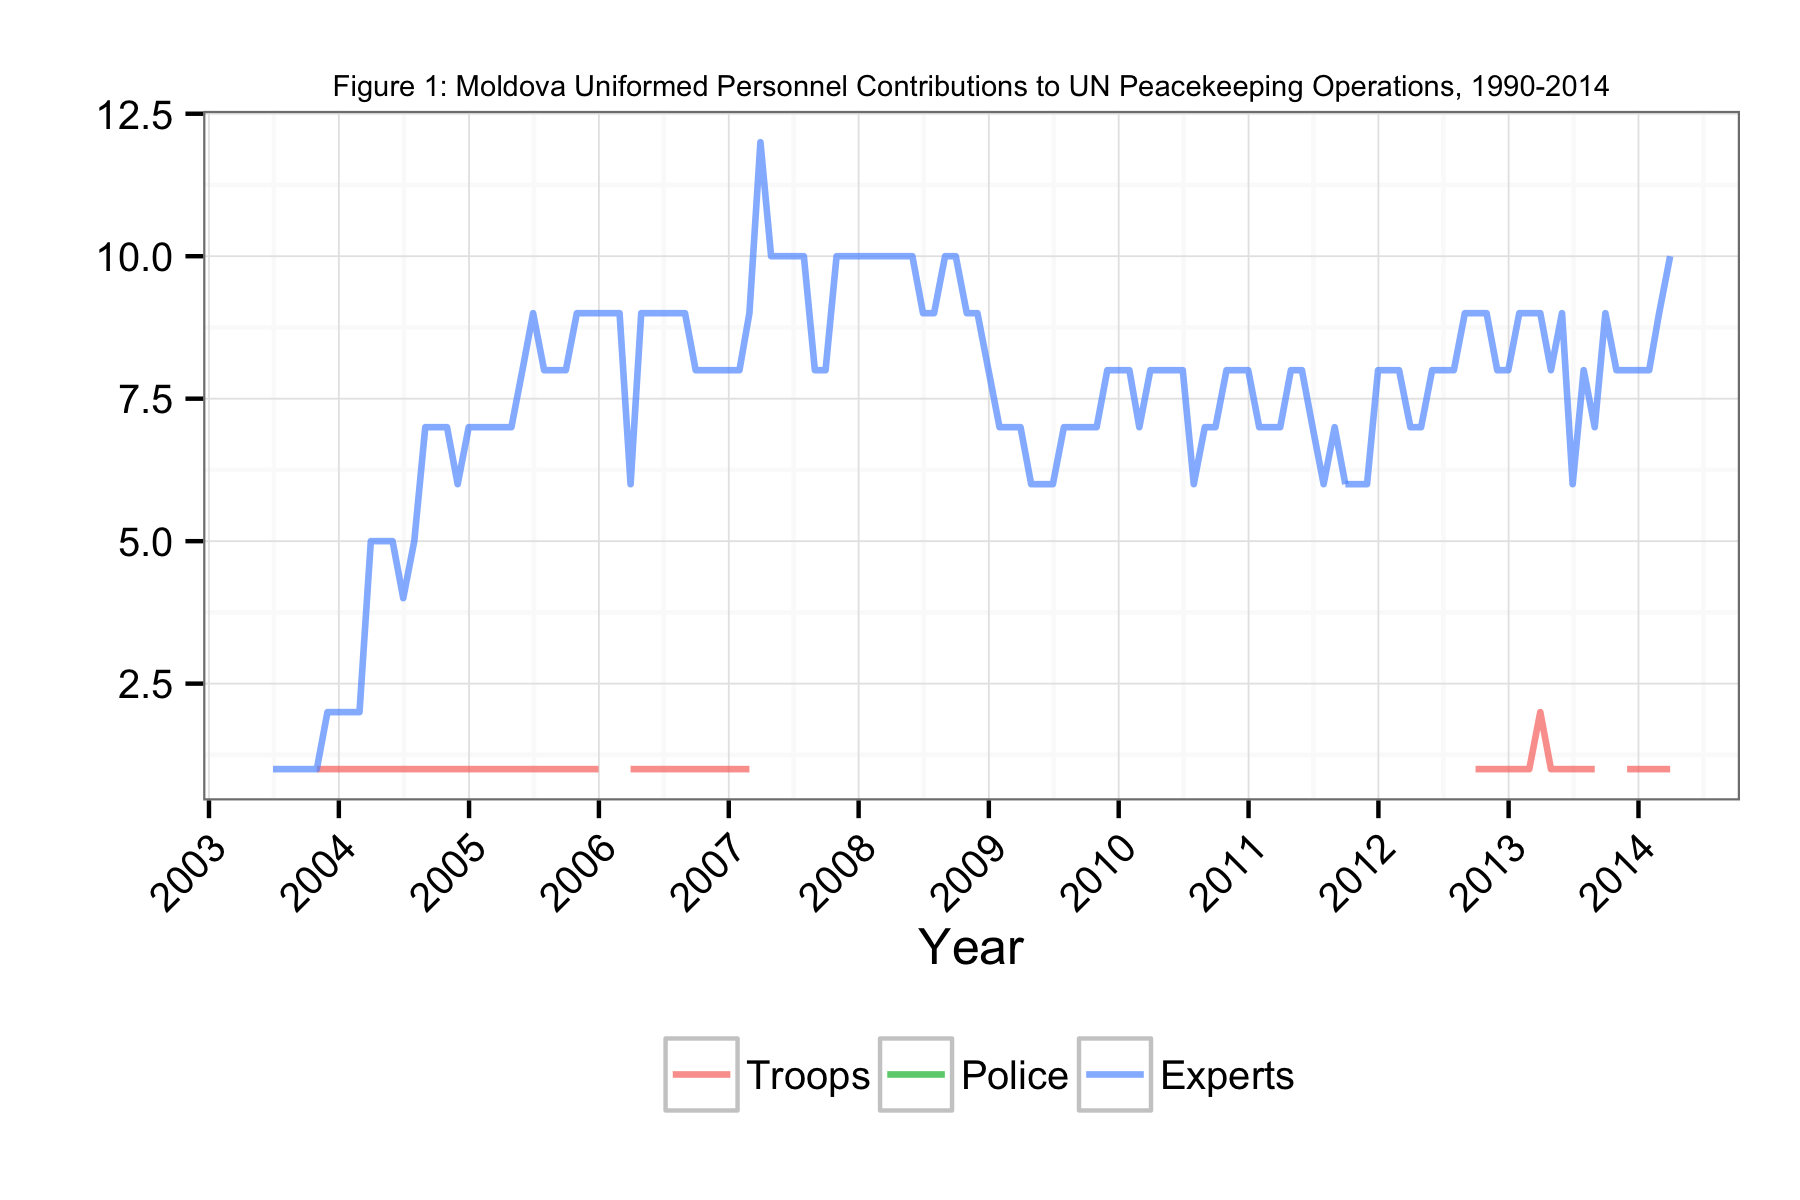

The file beside this chart, header and first rows:
Date, Troops, Police, Experts
2003-06-30, NA, NA, 1
2003-07-31, NA, NA, 1
2003-08-31, NA, NA, 1
2003-09-30, NA, NA, 1
2003-10-31, 1, NA, 1
2003-11-30, 1, NA, 2
2003-12-31, 1, NA, 2
2004-01-31, 1, NA, 2
2004-02-28, 1, NA, 2
2004-03-31, 1, NA, 5
2004-04-30, 1, NA, 5
2004-05-31, 1, NA, 5
2004-06-30, 1, NA, 4
2004-07-31, 1, NA, 5
2004-08-31, 1, NA, 7
2004-09-30, 1, NA, 7
2004-10-31, 1, NA, 7
2004-11-30, 1, NA, 6
2004-12-31, 1, NA, 7
2005-01-31, 1, NA, 7
2005-02-28, 1, NA, 7
2005-03-31, 1, NA, 7
2005-04-30, 1, NA, 7
2005-05-31, 1, NA, 8
2005-06-30, 1, NA, 9
2005-07-31, 1, NA, 8
2005-08-31, 1, NA, 8
2005-09-30, 1, NA, 8
2005-10-31, 1, NA, 9
2005-11-30, 1, NA, 9
2005-12-31, 1, NA, 9
2006-01-31, NA, NA, 9
2006-02-28, NA, NA, 9
2006-03-31, 1, NA, 6
2006-04-30, 1, NA, 9
2006-05-31, 1, NA, 9
2006-06-30, 1, NA, 9
2006-07-31, 1, NA, 9
2006-08-31, 1, NA, 9
2006-09-30, 1, NA, 8
2006-10-31, 1, NA, 8
2006-11-30, 1, NA, 8
2006-12-31, 1, NA, 8
2007-01-31, 1, NA, 8
2007-02-28, 1, NA, 9
2007-03-31, NA, NA, 12
2007-04-30, NA, NA, 10
2007-05-31, NA, NA, 10
2007-06-30, NA, NA, 10
2007-07-31, NA, NA, 10
2007-08-31, NA, NA, 8
2007-09-30, NA, NA, 8
2007-10-31, NA, NA, 10
2007-11-30, NA, NA, 10
2007-12-31, NA, NA, 10
2008-01-31, NA, NA, 10
2008-02-28, NA, NA, 10
2008-03-31, NA, NA, 10
2008-04-30, NA, NA, 10
2008-05-31, NA, NA, 10
... 70 more rows
